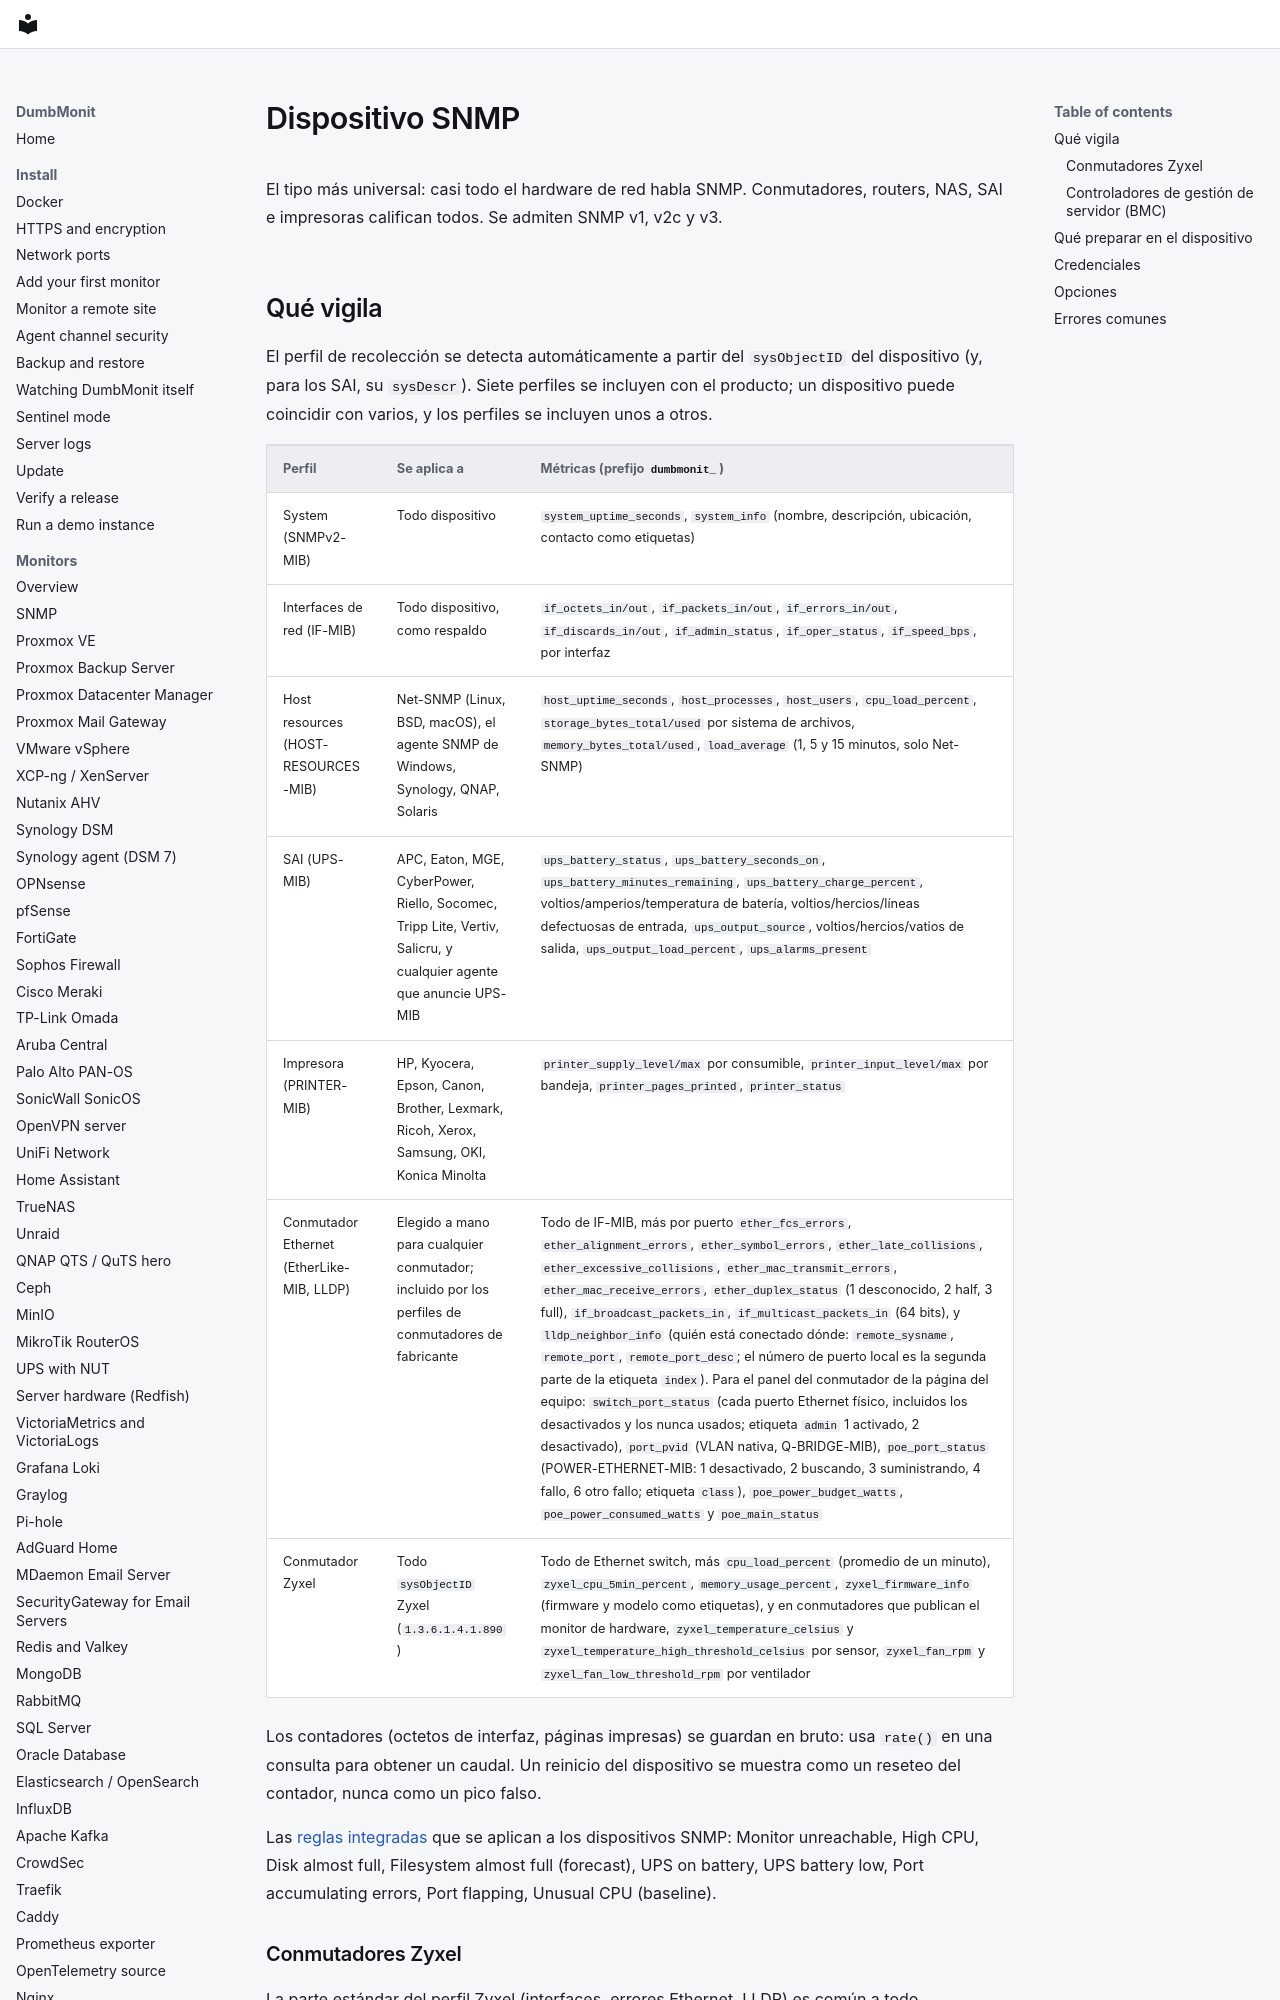

repository: laupernoe/dumbmonit · page: devices/snmp.es/index.html · generator: mkdocs

# Dispositivo SNMP

El tipo más universal: casi todo el hardware de red habla SNMP.
Conmutadores, routers, NAS, SAI e impresoras califican todos. Se admiten
SNMP v1, v2c y v3.

## Qué vigila {#what-it-watches}

El perfil de recolección se detecta automáticamente a partir del
`sysObjectID` del dispositivo (y, para los SAI, su `sysDescr`). Siete
perfiles se incluyen con el producto; un dispositivo puede coincidir con
varios, y los perfiles se incluyen unos a otros.
